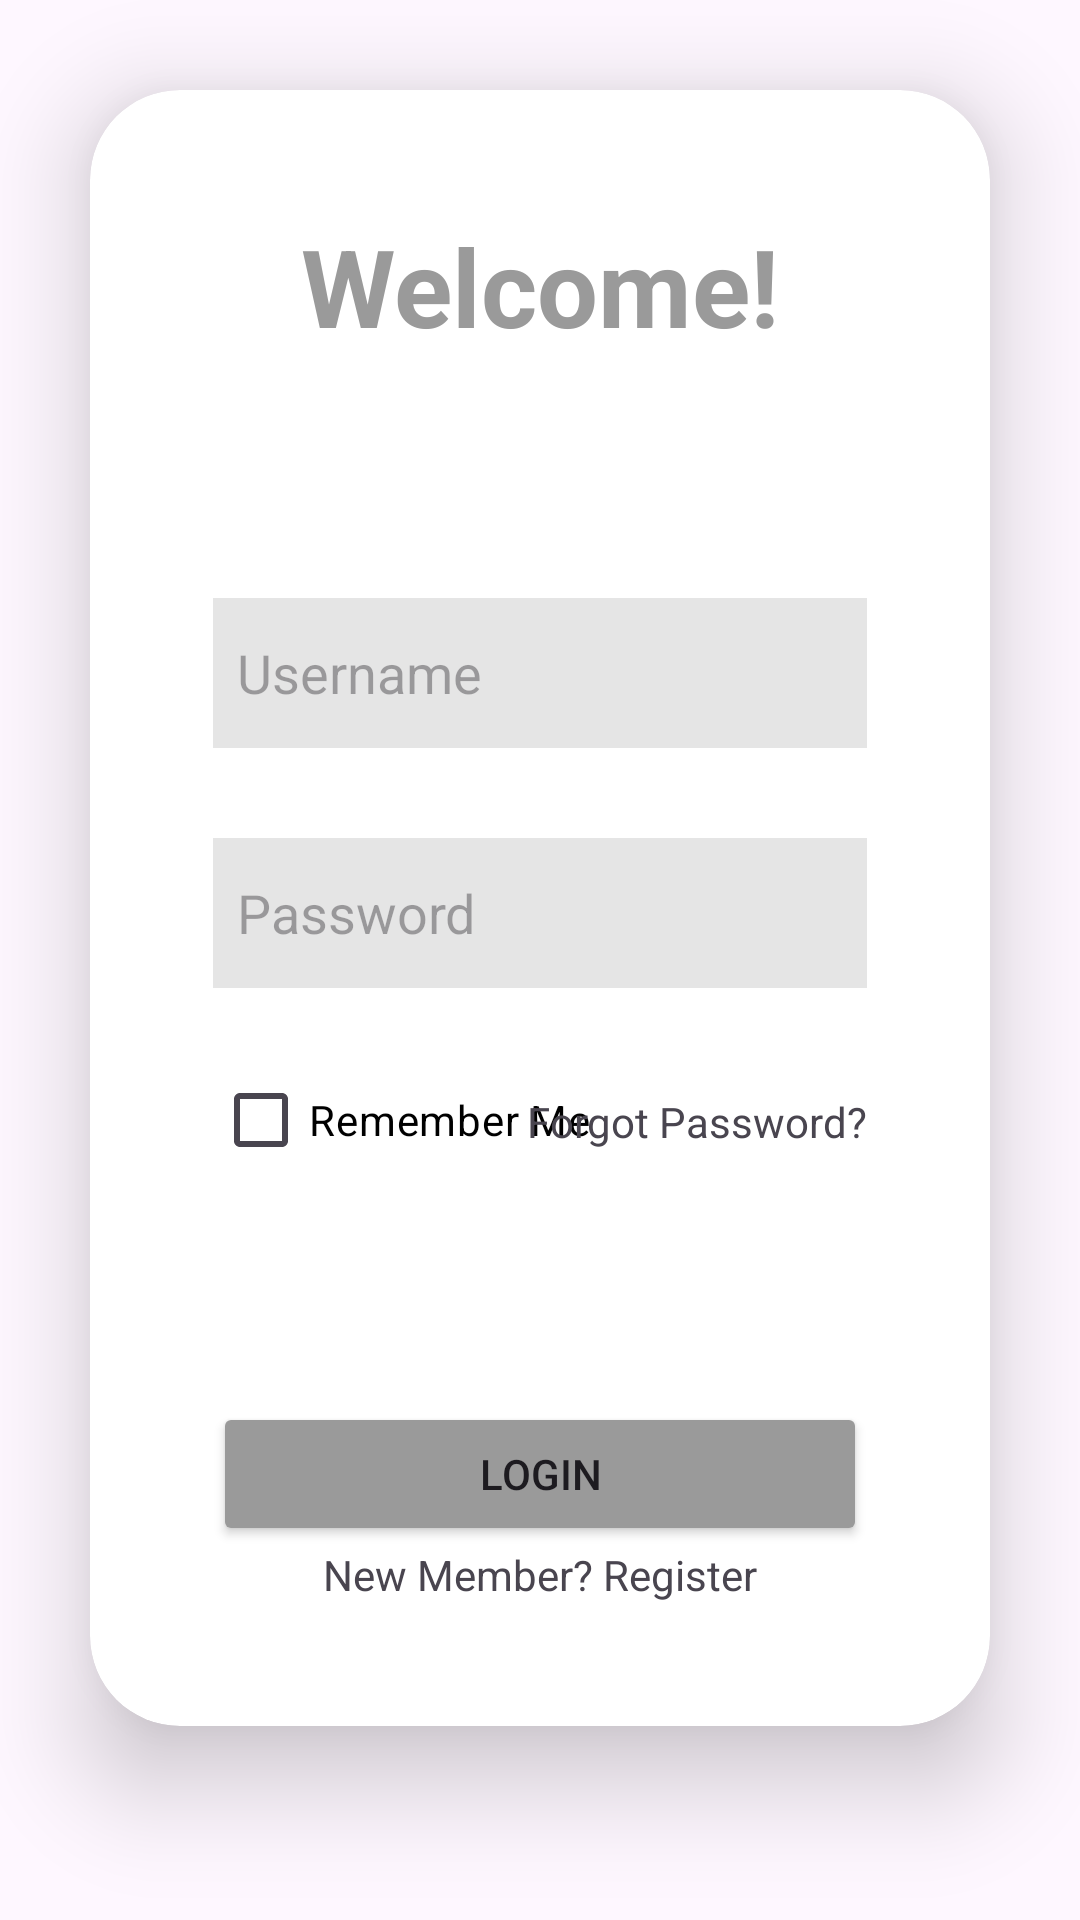

Android layout source for this screen:
<!-- AndroidManifest.xml: application theme Theme.Penugasan6 -->
<!-- res/layout/fragment_login.xml -->
<?xml version="1.0" encoding="utf-8"?>
<RelativeLayout
    xmlns:android="http://schemas.android.com/apk/res/android"
    xmlns:app="http://schemas.android.com/apk/res-auto"
    xmlns:tools="http://schemas.android.com/tools"
    xmlns:card_view="http://schemas.android.com/apk/res-auto"
    android:layout_width="match_parent"
    android:layout_height="match_parent"
    android:gravity="center"
    tools:context=".MainActivity">

    <FrameLayout
        android:id="@+id/fragment_container"
        android:layout_width="match_parent"
        android:layout_height="match_parent" >


        <ScrollView
            android:layout_width="match_parent"
            android:layout_height="match_parent">

            <androidx.cardview.widget.CardView
                android:layout_width="match_parent"
                android:layout_height="wrap_content"
                android:layout_marginStart="30dp"
                android:layout_marginTop="30dp"
                android:layout_marginEnd="30dp"
                android:layout_marginBottom="30dp"
                app:cardCornerRadius="30dp"
                app:cardElevation="20dp">

                <RelativeLayout
                    android:layout_width="match_parent"
                    android:layout_height="wrap_content"
                    android:layout_margin="25dp"
                    android:padding="16dp">

                    <TextView
                        android:id="@+id/welcomeText"
                        android:layout_width="match_parent"
                        android:layout_height="wrap_content"
                        android:text="Welcome!"
                        android:textAlignment="center"
                        android:textColor="@color/darkgrey"
                        android:textSize="36sp"
                        android:textStyle="bold" />

                    <EditText
                        android:id="@+id/username"
                        android:layout_width="match_parent"
                        android:layout_height="50dp"
                        android:layout_below="@+id/welcomeText"
                        android:layout_marginTop="80dp"
                        android:background="@color/grey"
                        android:drawableLeft="@drawable/baseline_person_24"
                        android:drawablePadding="8dp"
                        android:hint="@string/username"
                        android:padding="8dp"
                        android:textColor="@color/darkgrey" />

                    <EditText
                        android:id="@+id/password"
                        android:layout_width="match_parent"
                        android:layout_height="50dp"
                        android:layout_below="@+id/username"
                        android:layout_marginTop="30dp"
                        android:background="@color/grey"
                        android:drawableLeft="@drawable/baseline_lock_24"
                        android:drawablePadding="8dp"
                        android:hint="@string/password"
                        android:inputType="textPassword"
                        android:padding="8dp"
                        android:textColor="@color/darkgrey" />

                    <CheckBox
                        android:id="@+id/Checkbox"
                        android:layout_width="wrap_content"
                        android:layout_height="wrap_content"
                        android:layout_below="@+id/password"
                        android:layout_marginTop="20dp"
                        android:text="@string/remembermecheckbox"
                        android:textColor="@color/black" />

                    <TextView
                        android:id="@+id/forgotPassword"
                        android:layout_width="wrap_content"
                        android:layout_height="wrap_content"
                        android:layout_below="@+id/password"
                        android:layout_alignParentEnd="true"
                        android:layout_marginTop="35dp"
                        android:text="@string/forgot_password"/>

                    <Button
                        android:id="@+id/loginButton"
                        android:layout_width="match_parent"
                        android:layout_height="wrap_content"
                        android:backgroundTint="@color/darkgrey"
                        android:layout_below="@+id/Checkbox"
                        android:text="@string/login"
                        android:layout_marginTop="70dp"
                        android:textAlignment="center" />

                    <TextView
                        android:id="@+id/registerText"
                        android:layout_width="match_parent"
                        android:layout_height="wrap_content"
                        android:text="@string/new_member_register"
                        android:textAlignment="center"
                        android:layout_below="@+id/loginButton"
                        />
                </RelativeLayout>
            </androidx.cardview.widget.CardView>
        </ScrollView>
    </FrameLayout>

</RelativeLayout>
<!-- resources referenced by this layout -->
<resources>
  <color name="black">#FF000000</color>
  <color name="darkgrey">#9A9A9A</color>
  <color name="grey">#E5E5E5</color>
  <string name="forgot_password">Forgot Password?</string>
  <string name="login">Login</string>
  <string name="new_member_register">New Member? Register</string>
  <string name="password">Password</string>
  <string name="remembermecheckbox">Remember Me</string>
  <string name="username">Username</string>
  <style name="Theme.Penugasan6" parent="Base.Theme.Penugasan6" />
  <style name="Base.Theme.Penugasan6" parent="Theme.Material3.DayNight.NoActionBar">
          
          
      </style>
</resources>
